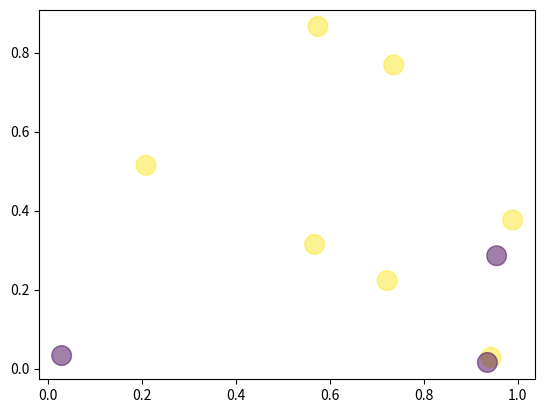

Python code for this plot: (Note: this script raises an exception after producing the figure.)
#!/usr/bin/python3
# My code was written for Python 3 and may (it does) have issues with Python 2

import numpy as np
import matplotlib.pyplot as plt
import random

def prob2():
    print('Problem 2, Part 1')
    numPoints = 10
    dataX = np.random.rand(numPoints)
    dataY = np.random.rand(numPoints)
    dataZ = np.random.random_integers(0, 1, numPoints) * 2 - 1
    plt.scatter(dataX, dataY, s = 64 * np.pi, c = dataZ, alpha = 0.5)
    plt.show()
    data = list(zip(dataX, dataY, dataZ))
    print(data)
    
    print('Problem 2, Part 2')
    # Now look at a large number of possible decision lines
    verticalPixels = 512
    horizontalPixels = verticalPixels // 2
    heatmap01 = np.zeros((horizontalPixels, verticalPixels))
    heatmapHinge = np.zeros((horizontalPixels, verticalPixels))
    for w1 in np.linspace(-1, 1, verticalPixels):
        for w2 in np.linspace(0, 1, horizontalPixels):
            if w1 == 0.0 and w2 == 0.0:
                # A bad decision line
                continue
            hPos = np.int(w2 * (horizontalPixels - 1) + 1e-4)
            vPos = np.int(((w1 + 1) * (verticalPixels - 1)) / 2 + 1e-4)
            (_, cost01) = optimizeBoas01(data, [w1, w2])
            heatmap01[hPos][vPos] = cost01
            (_, costHinge) = optimizeBoasHinge(data, [w1, w2])
            heatmapHinge[hPos][vPos] = costHinge
    plt.clf()
    extents = [0, 1, -1, 1]
    plt.imshow(heatmap01.T, extent = extents)
    plt.show()
    plt.imshow(heatmapHinge.T, extent = extents)
    plt.show()

def optimizeBoasHinge(data, decisionLine):
    # Check the locations of change in slope for the boas number
    # These do not correspond to the point locations, unfortunately
    # I believe this can also be done in O(n log(n)) time, but am out of time
    minCost = float('inf')
    minCostBoas = float('inf')
    for boasPt in data:
        b = decisionLine[0] * boasPt[0] + decisionLine[1] * boasPt[1] - 1
        bCost = 0
        for pt in data:
            bCost += max(0, 1 - (decisionLine[0] * pt[0] -
                                 decisionLine[1] * pt[1] - b) * pt[2])
        if bCost < minCost:
            minCostBoas = b
            minCost = bCost
    return (minCostBoas, minCost)

def optimizeBoas01(data, decisionLine):
    # We can simplify the determination of the boas number by
    # determining the order of the points as seen by a sweep of the decision line
    # The dot product of the points positions with the vector perpendicular
    # to the decision line will give us such an order
    # This will allow us to use a dynamic programming algorithm
    # to compute the optimal boas number for this
    # decision line in O(n log(n)) time, which is equivalent to our 1D case.
    perpDir = [-decisionLine[1], decisionLine[0]]
    dataOrder = sorted([(i, data[i][0] * perpDir[0] + data[i][1] * perpDir[1])
                        for i in range(len(data))],
                       key = lambda d: d[1])
    totalPluses = sum(1 for d in data if d[2] == 1)
    totalMinuses = sum(1 for d in data if d[2] == -1)
    # The minimum index will point to the point containing the decision line
    # We will define points one the decision line as being on the minus side
    minCostIndex = -1
    minWrong = totalMinuses
    prevWrong = minWrong
    for k in range(1, len(data)):
        point = data[dataOrder[k][0]]
        curWrong = prevWrong
        if point[2] == -1:
            curWrong -= 1
        else:
            curWrong += 1
        if curWrong < minWrong:
            minCostIndex = k
            minWrong = curWrong
        prevWrong = curWrong
    # Now we have the point containing the decision line,
    # so we can compute the Boas number
    point = None
    if minCostIndex >= 0:
        point = data[minCostIndex]
    else:
        # If the minCostIndex is beyond all of the points,
        # look at the first point and determine the Boas number from that
        point = data[dataOrder[0][0]]
    b = -point[0] * decisionLine[0] - point[1] * decisionLine[1]
    # Perturb Boas number to make it automatically satisfy the minimum requirement
    epsilon = 1e-9
    if minCostIndex == -1:
        # Perturb b so the point is in the plus side
        b += epsilon
    else:
        # Perturb b so the point is in the minus side
        b -= epsilon
    return (b, minWrong)

if __name__ == '__main__':
    random.seed()
    prob2()
